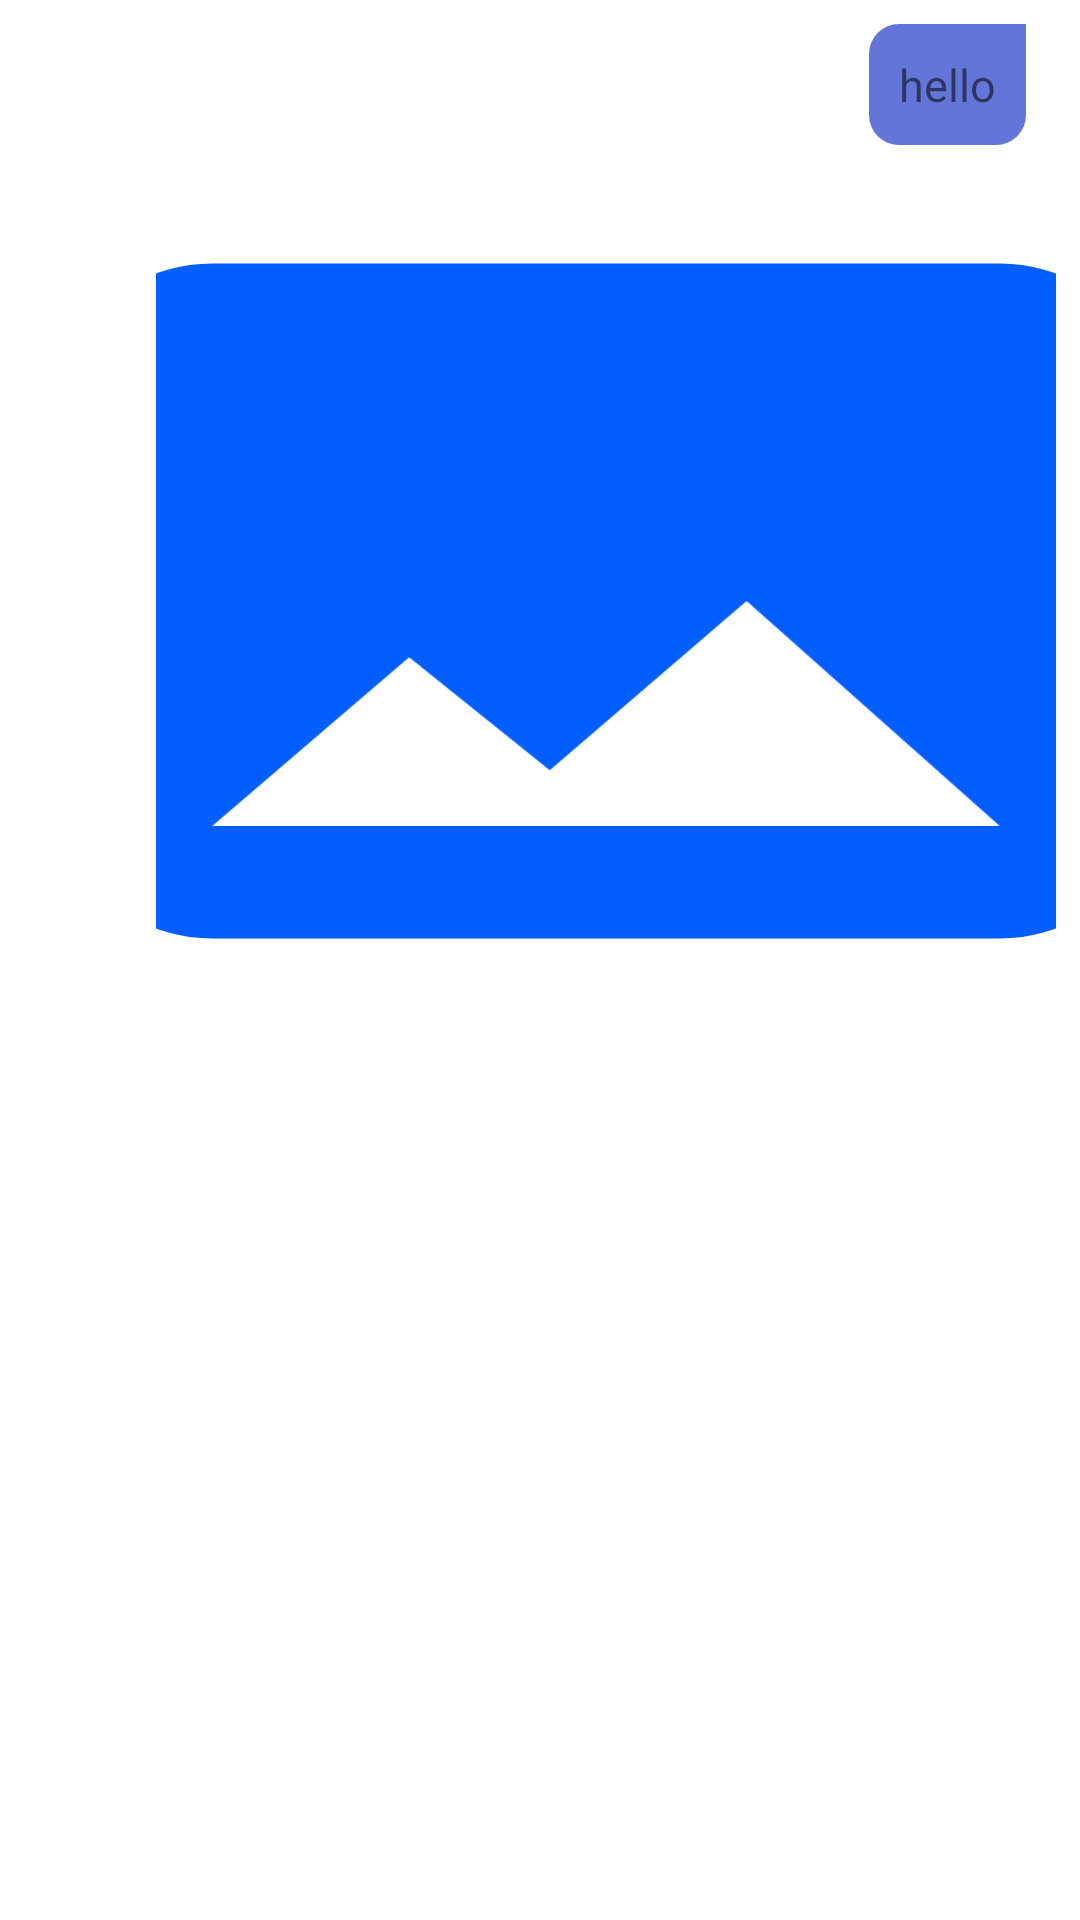

This screen was rendered from an Android layout file. Write that file and the resources it references.
<!-- AndroidManifest.xml: application theme Theme.Messenger -->
<!-- res/layout/chat_item_right.xml -->
<?xml version="1.0" encoding="utf-8"?>
<RelativeLayout xmlns:android="http://schemas.android.com/apk/res/android"
    android:layout_width="match_parent"
    android:padding="8dp"
    android:layout_height="wrap_content">

    <RelativeLayout
        android:layout_width="300dp"
        android:layout_height="wrap_content"
        android:layout_alignParentEnd="true"
        android:layout_alignParentRight="true">

        <de.hdodenhof.circleimageview.CircleImageView
            android:id="@+id/chat_image_ID"
            android:layout_width="37dp"
            android:layout_height="37dp"
            android:src="@drawable/ic_baseline_person_24"
            android:visibility="gone">


        </de.hdodenhof.circleimageview.CircleImageView>

        <TextView
            android:id="@+id/chat_text_ID"
            android:layout_width="wrap_content"
            android:layout_height="wrap_content"
            android:layout_marginRight="10dp"
            android:layout_alignParentEnd="true"
            android:layout_alignParentRight="true"
            android:background="@drawable/right_chat_draw"
            android:padding="10dp"
            android:textIsSelectable="true"
            android:text="hello"
            android:textSize="15sp">

        </TextView>

        <ImageView
            android:id="@+id/post_Photo"
            android:layout_width="match_parent"
            android:layout_height="300dp"
            android:layout_below="@+id/chat_text_ID"
            android:layout_marginTop="2dp"
            android:scaleX="1.5"
            android:src="@drawable/ic_baseline_image_24">

        </ImageView>

    </RelativeLayout>



</RelativeLayout>
<!-- resources referenced by this layout -->
<resources>
  <!-- drawable ic_baseline_image_24 (drawable) -->
  <vector android:height="24dp" android:tint="#005DFE"
      android:viewportHeight="24" android:viewportWidth="24"
      android:width="24dp" xmlns:android="http://schemas.android.com/apk/res/android">
      <path android:fillColor="@android:color/white" android:pathData="M21,19V5c0,-1.1 -0.9,-2 -2,-2H5c-1.1,0 -2,0.9 -2,2v14c0,1.1 0.9,2 2,2h14c1.1,0 2,-0.9 2,-2zM8.5,13.5l2.5,3.01L14.5,12l4.5,6H5l3.5,-4.5z"/>
  </vector>
  <!-- drawable ic_baseline_person_24 (drawable) -->
  <vector android:height="24dp" android:tint="#005DFE"
      android:viewportHeight="24" android:viewportWidth="24"
      android:width="24dp" xmlns:android="http://schemas.android.com/apk/res/android">
      <path android:fillColor="@android:color/white" android:pathData="M12,12c2.21,0 4,-1.79 4,-4s-1.79,-4 -4,-4 -4,1.79 -4,4 1.79,4 4,4zM12,14c-2.67,0 -8,1.34 -8,4v2h16v-2c0,-2.66 -5.33,-4 -8,-4z"/>
  </vector>
  <!-- drawable right_chat_draw (drawable) -->
  <?xml version="1.0" encoding="utf-8"?>
  <shape android:shape="rectangle" xmlns:android="http://schemas.android.com/apk/res/android">
  
      <corners
          android:topRightRadius="0dp"
          android:radius="10dp">
  
      </corners>
  
      <solid android:color="#6375D8">
  
      </solid>
  </shape>
  <style name="Theme.Messenger" parent="Theme.MaterialComponents.DayNight.NoActionBar">
          
          <item name="colorPrimary">@color/purple_500</item>
          <item name="colorPrimaryVariant">@color/purple_700</item>
          <item name="colorOnPrimary">@color/white</item>
          
          <item name="colorSecondary">@color/teal_200</item>
          <item name="colorSecondaryVariant">@color/teal_700</item>
          <item name="colorOnSecondary">@color/black</item>
          
          <item name="android:statusBarColor" tools:targetApi="l">?attr/colorPrimaryVariant</item>
          
      </style>
  <color name="purple_500">#FF6200EE</color>
  <color name="purple_700">#FF3700B3</color>
  <color name="white">#FFFFFFFF</color>
  <color name="teal_200">#FF03DAC5</color>
  <color name="teal_700">#FF018786</color>
  <color name="black">#FF000000</color>
</resources>
